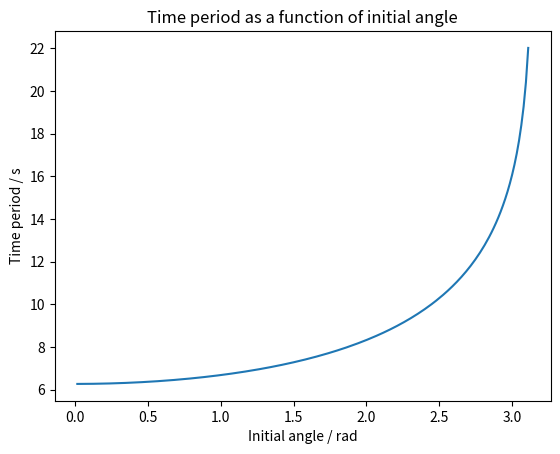

Write the Python code that produced this figure.
#!/usr/bin/env python3
# -*- coding: utf-8 -*-
"""
Created on Fri Mar 16 07:09:56 2018

@author: Elliott
"""

#Exercise 2, Core Task 1 - calculate values of time period

import numpy as np
from numpy import sin, pi
import scipy.integrate as integrate
import matplotlib.pyplot as plt

#Sets up function to be solved by odeint. y[0] = angular displacement, y[1] = angular velocity:

def derivatives(y,t,q,F,omega):
    return [y[1], -sin(y[0]) - q*y[1] - F*sin(omega*t)]


#Solves ODE for variable initial conditions (y0, via theta[i]):
    
def ODEsolution(theta, i, q, F,t,vel0,omega):
    
    y0=[theta[i],vel0]
    y = integrate.odeint(derivatives, y0,t,args=(q,F,omega))
    return y
 
    
#Calculates time period for a given ODE solution, based on angular displacement changing sign
    
def calc_time_period(soln,t):
    
    #Find where sign of angle changes and use to calculate time this occurs:
    
    sign = np.sign(soln[:,0])
    Tperiod_time = [0]

    for j in range(len(sign)):
        if j>0 and sign[j] != sign[j-1]:
            Tperiod_time = np.append(Tperiod_time,(2*0.5*(t[j] + t[j-1]))) 
    
    #Create array of time periods and average (weighted by time elapsed)
    
    length = len(Tperiod_time)
    
    if (length > 1):
        
        Tperiod_divn = np.divide(Tperiod_time[1:length-1],np.arange(1,length-1))
        Tperiod_weight_av = np.ma.average(Tperiod_divn,weights=range(1,length-1))
        #Tperiod_av = Tperiod[length-1]/(length-1)  - non-weighted average

    else:
        
        Tperiod_weight_av = 0
        
    return Tperiod_weight_av
    

#Initial condiditions and constants

q = 0
F = 0
l = 1
g = l
vel0 = 0.0
omega = 2/3
w = l/g

theta = np.linspace(0.0,pi,200)
t = np.linspace(0.0,2000.0,2000)
Tperiodtotal = np.zeros(len(theta))
Tperiod_weight_av = np.zeros(len(theta))

for i in range(len(theta)):

    soln = ODEsolution(theta, i, q, F,t,vel0,omega)     #Solve ODE for different initial angles
        
    Tperiod_weight_av[i] = calc_time_period(soln,t)     #Calculate time period for this solution
    
    #Determine time period at theta0 = pi/2 (assumes theta array is even in size):
    
    if i == len(theta)/2:
        print("Time period at pi/2:", Tperiod_weight_av[i])
    
print("Initial time period:",Tperiod_weight_av[1])

plt.plot(theta[1:len(theta)-2],Tperiod_weight_av[1:len(Tperiod_weight_av)-2])
plt.xlabel("Initial angle / rad")
plt.ylabel("Time period / s")
plt.title("Time period as a function of initial angle")
plt.savefig('T_period.eps', format='eps', dpi=1000)
plt.show()
